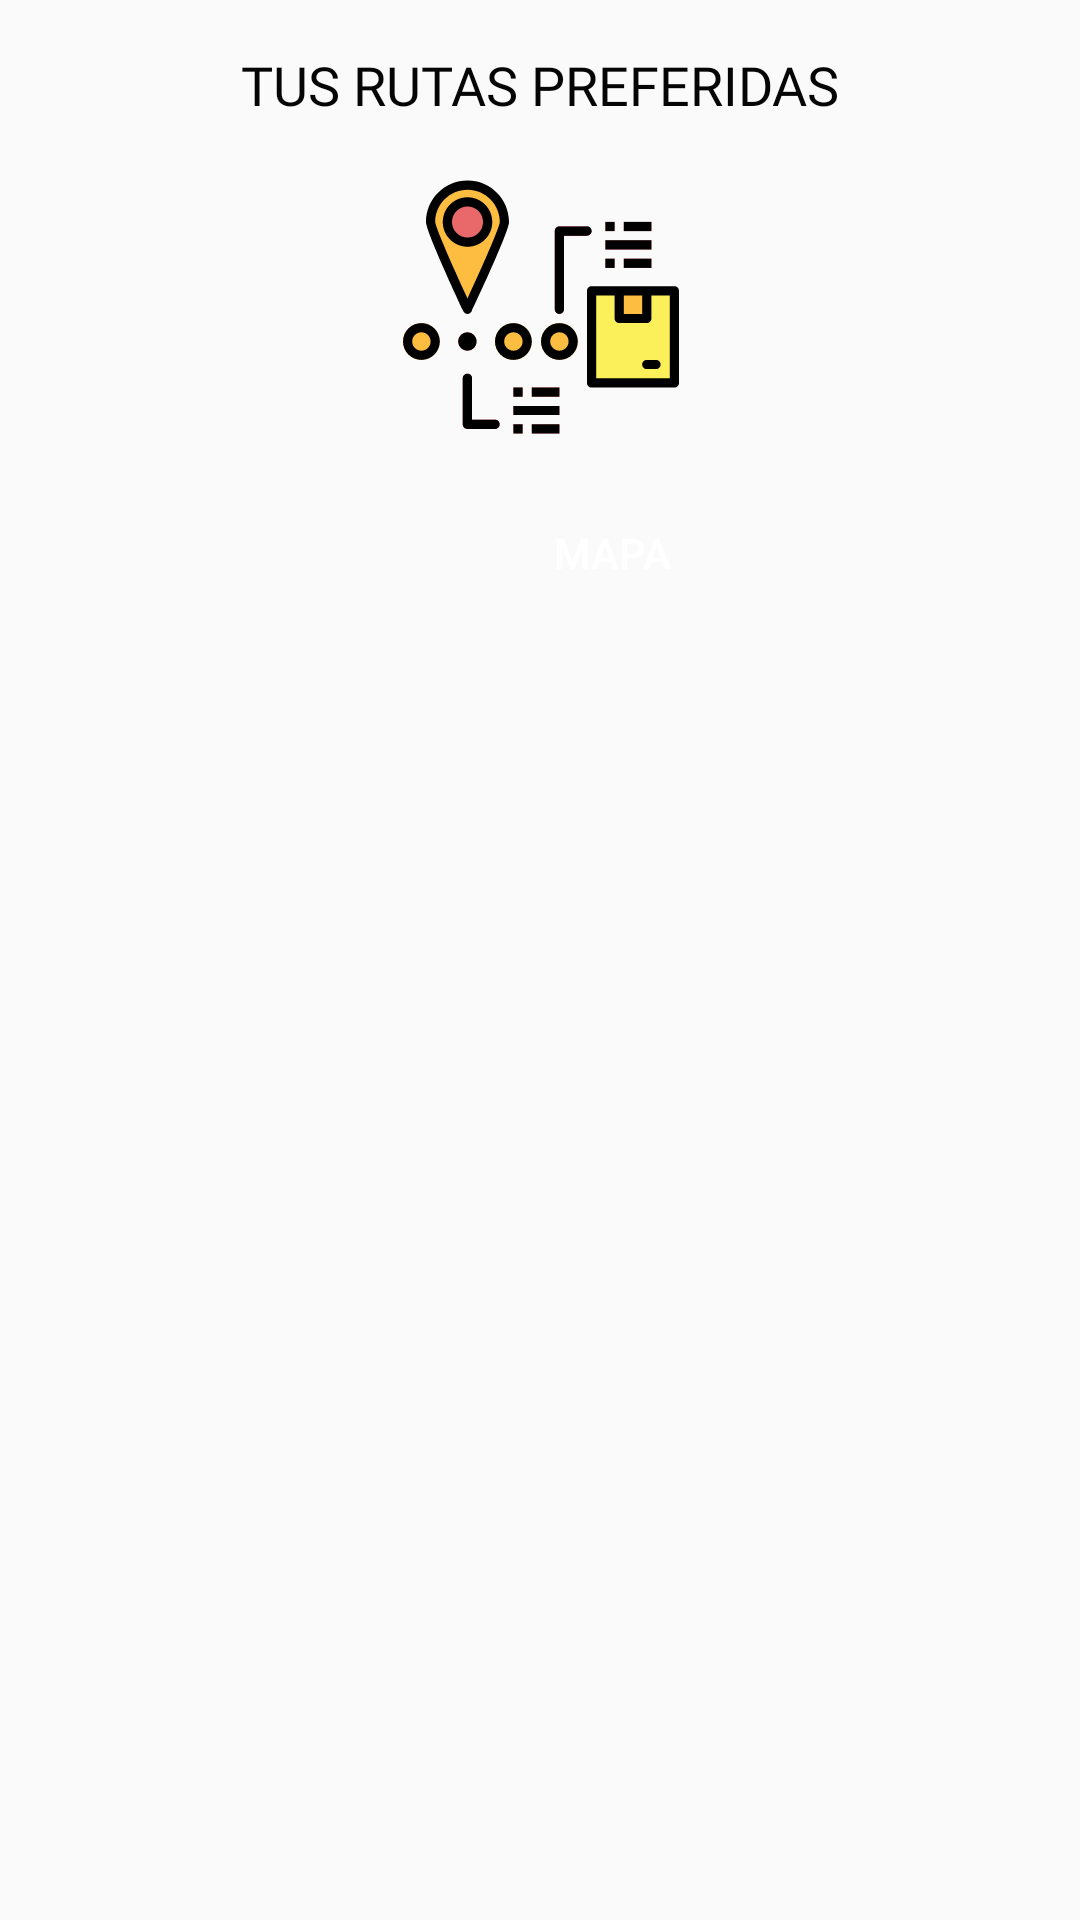

Write the Android layout XML for this screen, with the resource values it uses.
<!-- AndroidManifest.xml: application theme AppTheme -->
<!-- res/layout/fragment_gallery.xml -->
<?xml version="1.0" encoding="utf-8"?>
<androidx.constraintlayout.widget.ConstraintLayout xmlns:android="http://schemas.android.com/apk/res/android"
    xmlns:app="http://schemas.android.com/apk/res-auto"
    xmlns:tools="http://schemas.android.com/tools"
    android:layout_width="match_parent"
    android:layout_height="match_parent"
    tools:context=".ui.gallery.GalleryFragment">
    
    <TextView
        android:id="@+id/textView8"
        android:layout_width="wrap_content"
        android:layout_height="wrap_content"
        android:layout_marginTop="16dp"
        android:fontFamily="@font/baloo_thambi"
        android:text="@string/rutas_title"
        android:textColor="#050505"
        android:textSize="18sp"
        app:layout_constraintEnd_toEndOf="parent"
        app:layout_constraintStart_toStartOf="parent"
        app:layout_constraintTop_toTopOf="parent" />

    <ImageView
        android:id="@+id/imageView2"
        android:layout_width="147dp"
        android:layout_height="92dp"
        android:layout_marginTop="16dp"
        android:src="@drawable/ic_pista"
        app:layout_constraintEnd_toEndOf="parent"
        app:layout_constraintStart_toStartOf="parent"
        app:layout_constraintTop_toBottomOf="@+id/textView8" />

    <Button
        android:id="@+id/button4"
        android:layout_width="wrap_content"
        android:layout_height="wrap_content"
        android:layout_marginStart="160dp"
        android:layout_marginLeft="160dp"
        android:layout_marginTop="12dp"
        android:background="@drawable/btn_style_app"
        android:text="Mapa"
        android:textColor="#FFFFFF"
        app:layout_constraintStart_toStartOf="parent"
        app:layout_constraintTop_toBottomOf="@+id/imageView2" />

    <ListView
        android:id="@+id/lista_preferidas"
        android:layout_width="407dp"
        android:layout_height="389dp"
        app:layout_constraintBottom_toBottomOf="parent"
        app:layout_constraintEnd_toEndOf="parent"
        app:layout_constraintStart_toStartOf="parent" />
</androidx.constraintlayout.widget.ConstraintLayout>
<!-- resources referenced by this layout -->
<resources>
  <!-- drawable ic_pista: vector/xml drawable (drawable, 6820 chars, omitted) -->
  <string name="rutas_title">TUS RUTAS PREFERIDAS</string>
  <style name="AppTheme" parent="Theme.AppCompat.Light.DarkActionBar">
          
          <item name="colorPrimary">#2032A5</item>
          <item name="colorPrimaryDark">#3F51B5</item>
          <item name="colorAccent">@color/colorAccent</item>
      </style>
  <!-- not gathered from this repository: default colours our renderer supplied (Android Studio template values) -->
  <color name="colorAccent">#FF03DAC5</color>
</resources>
